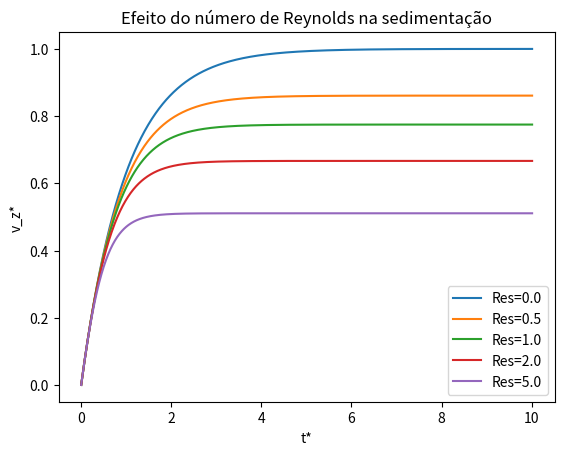

Generate this figure with matplotlib:
# Codigo para teste do metodo numerico de Runger Kutter 4 (RK4)

#pip install "biblioteca" (Lembrete)

#----------Bibliotecas-----
import math 
import matplotlib.pyplot as plt

# ---------- Definição da Função da EDO ----------
def f(x, yi, Res, St):
    return (1 - yi - (3/8)*Res*(yi**2)) / St # definição da EDO dy/dx = f(x, y), equação adimensionalizada.

#x   -> tempo adimensional t* (não é usado aqui pq a equação é autônoma,mas mantemos no argumento pra seguir o padrão f(x,y) do RK4);
# yi  -> velocidade adimensional v_z* no instante atual;
# Res -> número de Reynolds de partícula; 
# Res=0 -> regime de Stokes puro;
# St  -> número de Stokes;

# ---------- Método de RK4 ----------
def frk4(x, yi, h, Res, St):
    k1 = f(x, yi, Res, St) #Primeiro termo (ínico do passo);
    k2 = f(x + h/2, yi + (h/2)*k1, Res, St) #Segundo termo;
    k3 = f(x + h/2, yi + (h/2)*k2, Res, St) #Terceiro termo;
    k4 = f(x + h, yi + h*k3, Res, St) #Quarto termo (fim do passo);
    return yi + (h/6)*(k1 + 2*k2 + 2*k3 + k4)

# ---------- Roda a simulação completa ---------- LOOP
def simula(St, Res, h, t_final):
    x, yi = 0.0, 0.0
    resultados = [(x, yi)]
    while x < t_final:
        yi = frk4(x, yi, h, Res, St)
        x += h
        resultados.append((x, yi))
    return resultados

# ---------- Solução analítica (Re -> 0, Stokes puro) ----------
def analitica_stokes(t, St):
    return 1 - math.exp(-t/St)


# =====================  1: Re -> 0, comparar vários St ================
for St in [0.5, 1.0, 2.0]:
    num = simula(St=St, Res=0.0, h=0.01, t_final=10.0)
    x_last, y_last = num[-1]
    y_exato = analitica_stokes(x_last, St)
    print(f"St={St}: y_num={y_last:.5f}, y_exato={y_exato:.5f}, erro={abs(y_last-y_exato):.2e}")


# ===================== 2: variar o passo h =====================
St_fixo = 1.0
for h in [0.1, 0.05, 0.01, 0.001]:
    num = simula(St=St_fixo, Res=0.0, h=h, t_final=5.0)
    x_last, y_last = num[-1]
    y_exato = analitica_stokes(x_last, St_fixo)
    print(f"h={h}: erro={abs(y_last-y_exato):.2e}")


# ===================== 3: caso com Re != 0 =====================
resultado_oseen = simula(St=1.0, Res=1.0, h=0.01, t_final=10.0)


# ==================== 4: validar com solução exata de Riccati  =====================
def analitica_riccati(t, St, Res):
    v_star = (-1 + math.sqrt(1 + 1.5*Res)) / (0.75*Res)
    Q = 3/(8*St*Res)
    P = -(3/(4*St*Res))*v_star - 1/St
    return v_star + Q/P + (-1/v_star - Q/P) * math.exp(-P*t) ** -1

for St in [1.0]:
    for Res in [0.5, 1.0, 2.0]:
        num = simula(St=St, Res=Res, h=0.01, t_final=10.0)
        x_last, y_last = num[-1]
        print(f"St={St}, Res={Res}: y_num={y_last:.5f}")


# ===================== ITEM 5: plotar para vários Res =====================


plt.figure()
for Res in [0.0, 0.5, 1.0, 2.0, 5.0]:
    dados = simula(St=1.0, Res=Res, h=0.01, t_final=10.0)
    xs = [p[0] for p in dados]
    ys = [p[1] for p in dados]
    plt.plot(xs, ys, label=f"Res={Res}")

plt.xlabel("t*")
plt.ylabel("v_z*")
plt.legend()
plt.title("Efeito do número de Reynolds na sedimentação")
plt.show()
